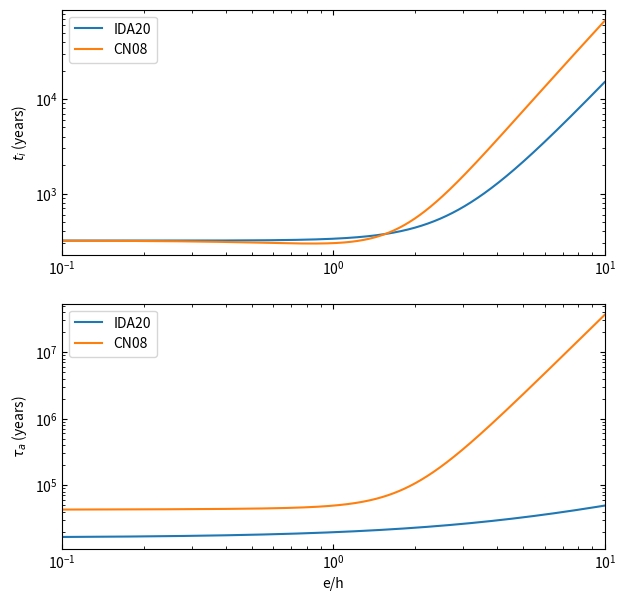

Here is the Python script that generated this plot:
#!/usr/bin/env python3
# -*- coding: utf-8 -*-
"""
Created on Tue Jun  9 14:53:07 2020

@author: johngillan
"""

import numpy as np
import matplotlib
import matplotlib.pyplot as plt

font = {'size':10}
matplotlib.rc('font', **font)

G = 6.674e-11                               # gravitational constanst
au = 1.496e11                               # astronomical unit
year = 365.25*24.*60.*60.                   # year
mstar = 1.989e30                              # mass of star
mplanet = 5.972e25                            # mass of orbiting planet
r = 1*au   # radial position of planet

h = 0.05                                    # scale height of disc

# i = 0
# e = np.arange(0, 0.5, 0.005)                # eccentricites

e = 0
i = np.arange(0, h*10, 0.0001)              # inclinations

ehat = e/h                                  # eccentricity divided by scale height of disc
ihat = i/h                                  # inclinations divided by scale height of disc

omegak = np.sqrt(G*(mstar+mplanet)/r**3)                # Keplerian frequency
sigma = 17000*(r/au)**(-3/2)                              # surface density of disc
t_wave = mstar/mplanet*mstar/sigma/r**2*h**(4)/omegak   # equation 7 from Ida 2020

# equations for tau_e, tau_a, and tau_m by Cresswell & Nelson 2008 as taken from Ida 2020
t_e_CN = t_wave/0.78*(1-0.14*ehat**2+0.06*ehat**3+0.18*ehat*ihat**2)
t_i_CN = t_wave/0.544*(1-0.30*ihat**2+0.24*ihat**3+0.14*ihat*ehat**2)
Pe = (1+(ehat/2.25)**1.2+(ehat/2.84)**6)/(1-(ehat/2.02)**4)
t_a_CN = t_wave*2/h**2/(2.7+1.1*0.5)*(Pe+Pe/np.abs(Pe)*(0.07*ihat+0.085*ihat**4-0.08*ehat*ihat**2))                                                           # equation 16 from Ida 2020    

Cm = 21.
Ct = 4.25

# equations for tau_e, tau_a, tau_m and tau_i by Ida 2020
t_e = t_wave/0.780*(1+1/15*(ehat**2+ihat**2)**(3/2))
t_i = t_wave/0.544*(1+1/21.5*(ehat**2+ihat**2)**(3/2))
t_a = t_wave/Ct/h**2*(1+Ct/Cm*(ehat**2+ihat**2)**(1/2))
# %%
fig, ax = plt.subplots(2, figsize=(7,7))

x = ihat

ax[0].plot(x, t_i/year, label='IDA20')
ax[0].plot(x, t_i_CN/year, label='CN08')
# ax[0].plot(x, tau_e/year)
ax[0].set_xscale('log')
ax[0].set_yscale('log')
ax[0].set_ylabel(r'$t_i$ (years)')
# ax[0].set_ylabel(r'$\tau^{-1}_e/t_{wave}^{-1}$')
ax[0].set_xlim(0.1, 10)
# ax[0].set_ylim(0.001, 10)
ax[0].tick_params(which='both', direction="in", top=True, right=True)
ax[0].legend()

ax[1].plot(x, t_a/year, label='IDA20')
ax[1].plot(x, t_a_CN/year, label='CN08')
# ax[1].plot(x, t_a/year)
ax[1].set_xscale('log')
ax[1].set_yscale('log')
ax[1].set_xlabel('e/h')
ax[1].set_ylabel(r'$\tau_a$ (years)')
# ax[0].set_ylabel(r'$\tau^{-1}_a/t_{wave}^{-1}$')
ax[1].set_xlim(0.1, 10)
# ax[1].set_ylim(0.0001, 0.1)
ax[1].tick_params(which='both', direction="in", top=True, right=True)
ax[1].legend()

# ax[2].plot(x, 1/tau_m*t_wave, label='IDA20')
# ax[2].plot(x, 1/tau_m_CN*t_wave, label='CN08')
# ax[2].plot(x, -1/tau_m*t_wave, label='IDA20')
# ax[2].plot(x, -1/tau_m_CN*t_wave, label='CN08')
# # ax[2].plot(x, tau_a/year)
# ax[2].set_xscale('log')
# ax[2].set_yscale('log')
# ax[2].set_xlabel('e/h')
# ax[2].set_ylabel(r'$\tau_m$ (years)')
# # ax[2].set_ylabel(r'$\tau^{-1}_a/t_{wave}^{-1}$')
# ax[2].set_xlim(0.1, 10)
# ax[2].set_ylim(0.0001, 0.1)
# ax[2].tick_params(which='both', direction="in", top=True, right=True)
# ax[1].legend()

# fig.savefig('/home/<user>/Desktop/summerproject/img/i_timescales10.png', bbox_inches='tight')